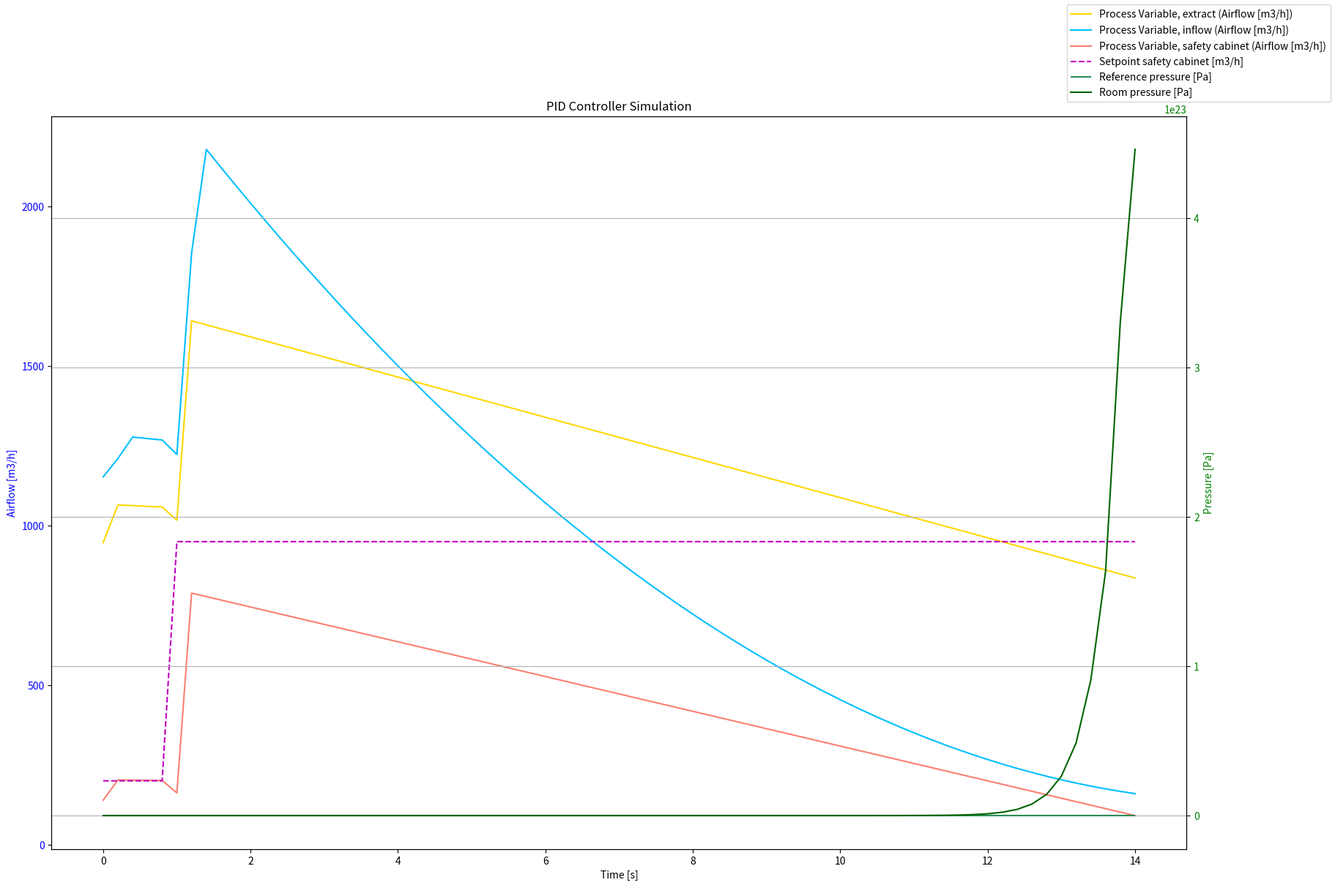

Source code (Python):
# %% Imports
import matplotlib.pyplot as plt
import numpy as np

# %% Class definition
class PIDController: 
    def __init__(self, Kp, Ki, Kd, setpoint):
        self.Kp = Kp
        self.Ki = Ki
        self.Kd = Kd
        self.setpoint = setpoint
        self.previous_error = 75
        self.integral = 50

    def compute_safe(self, process_variable_safe, dt):
            # Calculate error
            error = self.setpoint - process_variable_safe
            
            # Proportional term
            P_out = self.Kp * error
            
            # Integral term
            self.integral += error * dt
            I_out = self.Ki * self.integral
            
            # Derivative term
            derivative = (error - self.previous_error) / dt
            D_out = self.Kd * derivative
            
            output = P_out + I_out + D_out
            
            self.previous_error = error
            
            return output

    def compute_in(self, process_variable_in, dt):
            # Calculate error
            error = self.setpoint - process_variable_in
            
            # Proportional term
            P_out = self.Kp * error
            
            # Integral term
            self.integral += error * dt
            I_out = self.Ki * self.integral
            
            # Derivative term
            derivative = (error - self.previous_error) / dt
            D_out = self.Kd * derivative
            
            output = P_out + I_out + D_out
            
            self.previous_error = error
            
            return output
        
    def compute_out(self, process_variable_out, dt):
            # Calculate error
            error = self.setpoint - process_variable_out
            
            # Proportional term
            P_out = self.Kp * error
            
            # Integral term
            self.integral += error * dt
            I_out = self.Ki * self.integral
            
            # Derivative term
            derivative = (error - self.previous_error) / dt
            D_out = self.Kd * derivative
            
            output = P_out + I_out + D_out
            
            self.previous_error = error
            
            return output

# %% Initialize PID controller

setpoint_in = 1050                                                             # Desired airflow in
setpoint_out = 850                                                             # Desired airflow out
setpoint_safe = 200                                                            # Desired airflow safety cabinet, min. airflow

# %% Simulation time settings:

dt = 0.2                                                                       # [s] time-step
t_start = 0                                                                    # [s] starting time
t_stop = 14                                                                    # [s] end time
N_sim = int((t_stop - t_start)/dt) + 1                                         # [-] number of time-steps
p0 = 50                                                                        # [Pa] reference pressure
V = 54                                                                         # [m3] volume of room
n_P = 0.7                                                                      # [-] pressure exponent

# %% Pressure constants

P_0 = 101.325
P_supply = 101.425
P_exhaust = 101.225
P_infiltration = 101.500
P_room = 101.300

# %% Resistance parameters

C_supply = 0.3
C_exhaust = 0.3
C_infiltration = 0.1

# %% Air flow resistance vs. damper stroke parameters

X_supply = 0.9
X_exhaust = 0.9

# %% Room pressure calculations

def room_P():

    P_dot_room = P_0 / V * (P_supply + P_infiltration - P_exhaust)
    
    return P_dot_room

# %% Preallocation of arrays for plotting:

t_array = np.zeros(N_sim)
y_in = np.zeros(N_sim)
y_out = np.zeros(N_sim)
y_safe = np.zeros(N_sim)
p_array = np.zeros(N_sim)
y_safe_ref = np.zeros(N_sim)

# %% Simulation parameters for airflow

process_values_out = []

process_values_safe = []

process_values_in = []

pressure_variable = 101325
pressure_value = []

pid_in = PIDController(Kp=1.4, Ki=1.5, Kd=0.6, setpoint=setpoint_in)           # PID settings, supply air
pid_out = PIDController(Kp=1.1, Ki=1.4, Kd=0.75, setpoint=setpoint_out)        # PID settings, exhaust air
pid_safe = PIDController(Kp=0.9, Ki=0.3, Kd=0.85, setpoint=setpoint_safe)      # PID settings, safety cabinet

# %% Simulate the process

for t in range(0,N_sim):
    
    t_k = t * dt       
    
    if t_k < 1:
    
        process_variable_safe = 200
        setpoint_safe = 200
    
    else:
        
        process_variable_safe = 950
        setpoint_safe = 950
    
    control_output_safe = pid_safe.compute_safe(process_variable_safe, dt)
    process_variable_safe += control_output_safe * dt - 0.01 * process_variable_safe * t_k
    process_values_safe.append(process_variable_safe)

    process_variable_out = 850                                                     # Initial exhaust airflow
    control_output_out = pid_out.compute_out(process_variable_out, dt)
    process_variable_out += control_output_out * dt - 0.01 * process_variable_out * t_k
    process_values_out.append(process_variable_out + process_variable_safe)
      
    process_variable_in = process_variable_out + process_variable_safe             # Initial supply airflow
    control_output_in = pid_in.compute_in(process_variable_in, dt)
    process_variable_in += control_output_in * dt - 0.01 * process_variable_in * t_k
    process_values_in.append(process_variable_in + process_variable_safe)
    
    P_supply = (process_variable_in / (C_supply * X_supply))**(1/n_P) + P_room
    P_exhaust = P_room - (process_variable_out + setpoint_safe / (C_exhaust * X_exhaust))**(1/n_P)
    P_infiltration = (process_variable_safe / (C_infiltration))**(1/n_P) + P_room
   
    P_room = P_0 / V * (P_supply + P_infiltration - P_exhaust)
    
    pressure_output = P_0 / V * (P_supply + P_infiltration - P_exhaust)
    pressure_variable += pressure_output * dt - 0.5 * pressure_variable * t_k
    pressure_value.append(pressure_variable)

    t_array[t] = t_k
    p_array[t] = pressure_value[t]
    y_in[t] = process_values_in[t]
    y_out[t] = process_values_out[t]
    y_safe[t] = process_values_safe[t]
    y_safe_ref[t] = setpoint_safe

# %% Plot results

fig, ax1 = plt.subplots(figsize = (20, 13))
ax1.set_xlabel('Time [s]')
ax1.set_ylabel('Airflow [m3/h]', color='blue')

plot_1 = ax1.plot(t_array, y_out, color='gold', label='Process Variable, extract (Airflow [m3/h])')
plot_2 = ax1.plot(t_array, y_in, color='deepskyblue', label='Process Variable, inflow (Airflow [m3/h])')
plot_3 = ax1.plot(t_array, y_safe, color='salmon', label='Process Variable, safety cabinet (Airflow [m3/h])')
ax1.tick_params(axis ='y', labelcolor = 'blue')

plot_4 = ax1.plot(t_array, y_safe_ref, color='m', linestyle='--', label='Setpoint safety cabinet [m3/h]')

ax2 = ax1.twinx()
ax2.set_ylabel('Pressure [Pa]', color='green')
plot_5 = ax2.hlines(y=p0, xmin=t_start, xmax=t_stop, color='seagreen', label='Reference pressure [Pa]')
plot_6 = ax2.plot(t_array, p_array, color='darkgreen', label='Room pressure [Pa]')
ax2.tick_params(axis ='y', labelcolor = 'green')

fig.legend()
plt.title('PID Controller Simulation')
plt.grid()
plt.show()
